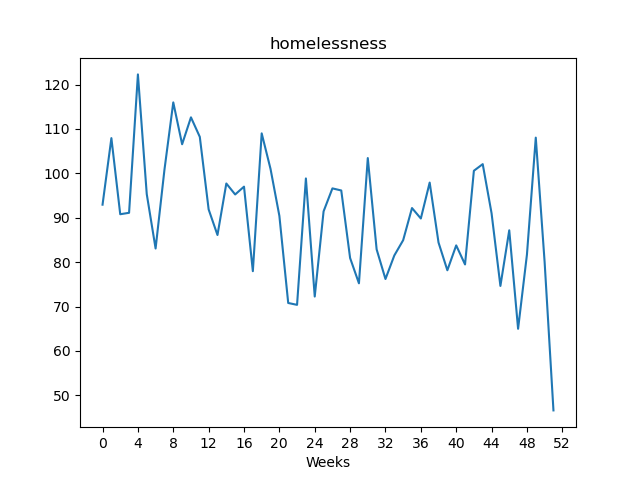

Data behind this chart, as committed beside it:
, value
Week1, 92.95
Week2, 107.9
Week3, 90.8
Week4, 91.12
Week5, 122.3
Week6, 95.33
Week7, 83.08
Week8, 100.8
Week9, 116
Week10, 106.6
Week11, 112.6
Week12, 108.2
Week13, 91.88
Week14, 86.12
Week15, 97.72
Week16, 95.25
Week17, 97.01
Week18, 77.97
Week19, 109
Week20, 101.0
Week21, 90.43
Week22, 70.81
Week23, 70.39
Week24, 98.86
Week25, 72.26
Week26, 91.44
Week27, 96.62
Week28, 96.15
Week29, 80.94
Week30, 75.24
Week31, 103.5
Week32, 82.89
Week33, 76.21
Week34, 81.51
Week35, 84.95
Week36, 92.19
Week37, 89.84
Week38, 97.93
Week39, 84.43
Week40, 78.18
Week41, 83.78
Week42, 79.49
Week43, 100.6
Week44, 102.1
Week45, 91.02
Week46, 74.65
Week47, 87.18
Week48, 65.0
Week49, 81.69
Week50, 108
Week51, 80.06
Week52, 46.62
